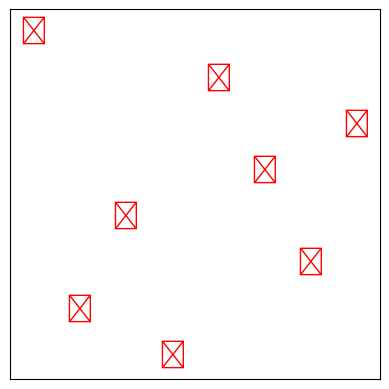

Generate this figure with matplotlib:
import matplotlib.pyplot as plt
import numpy as np

def mostrar_tabuleiro(solucao):
    tabuleiro = np.zeros((8, 8))
    fig, ax = plt.subplots()
    ax.imshow(tabuleiro, cmap='binary')

    for linha, coluna in enumerate(solucao):
        ax.text(coluna, linha, '♛', ha='center', va='center', fontsize=20, color='red')

    plt.xticks([]), plt.yticks([])
    plt.show()

# Exemplo
if __name__ == "__main__":
    mostrar_tabuleiro([0, 4, 7, 5, 2, 6, 1, 3])
